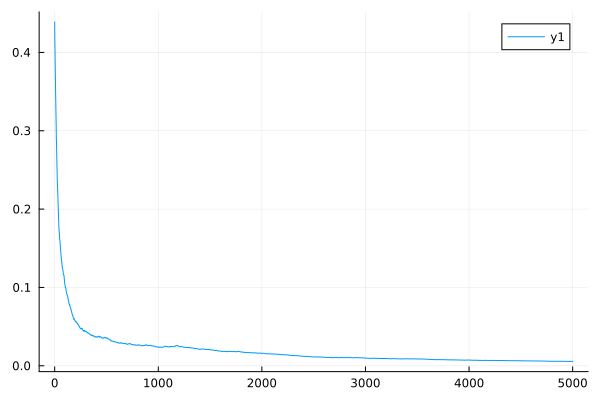

Data behind this chart, as committed beside it:
0	0.43882417870300283
1	0.4238
2	0.4099
3	0.402
4	0.3946
5	0.3838
6	0.3737
7	0.3652
8	0.3573
9	0.349
10	0.3412
11	0.3325
12	0.3244
13	0.3169
14	0.3099
15	0.3
16	0.2908
17	0.2862
18	0.2819
19	0.2746
20	0.2677
21	0.2616
22	0.2558
23	0.2494
24	0.2434
25	0.2376
26	0.2322
27	0.2303
28	0.2284
29	0.2238
30	0.2194
31	0.2153
32	0.2114
33	0.2071
34	0.2031
35	0.1986
36	0.1944
37	0.1906
38	0.187
39	0.1825
40	0.1782
41	0.1754
42	0.1727
43	0.1716
44	0.1704
45	0.1694
46	0.1685
47	0.1648
48	0.1613
49	0.1608
50	0.1602
51	0.1591
52	0.1581
53	0.1558
54	0.1536
55	0.1513
56	0.1491
57	0.1477
58	0.1464
59	0.1445
60	0.1427
... 4,940 more rows
